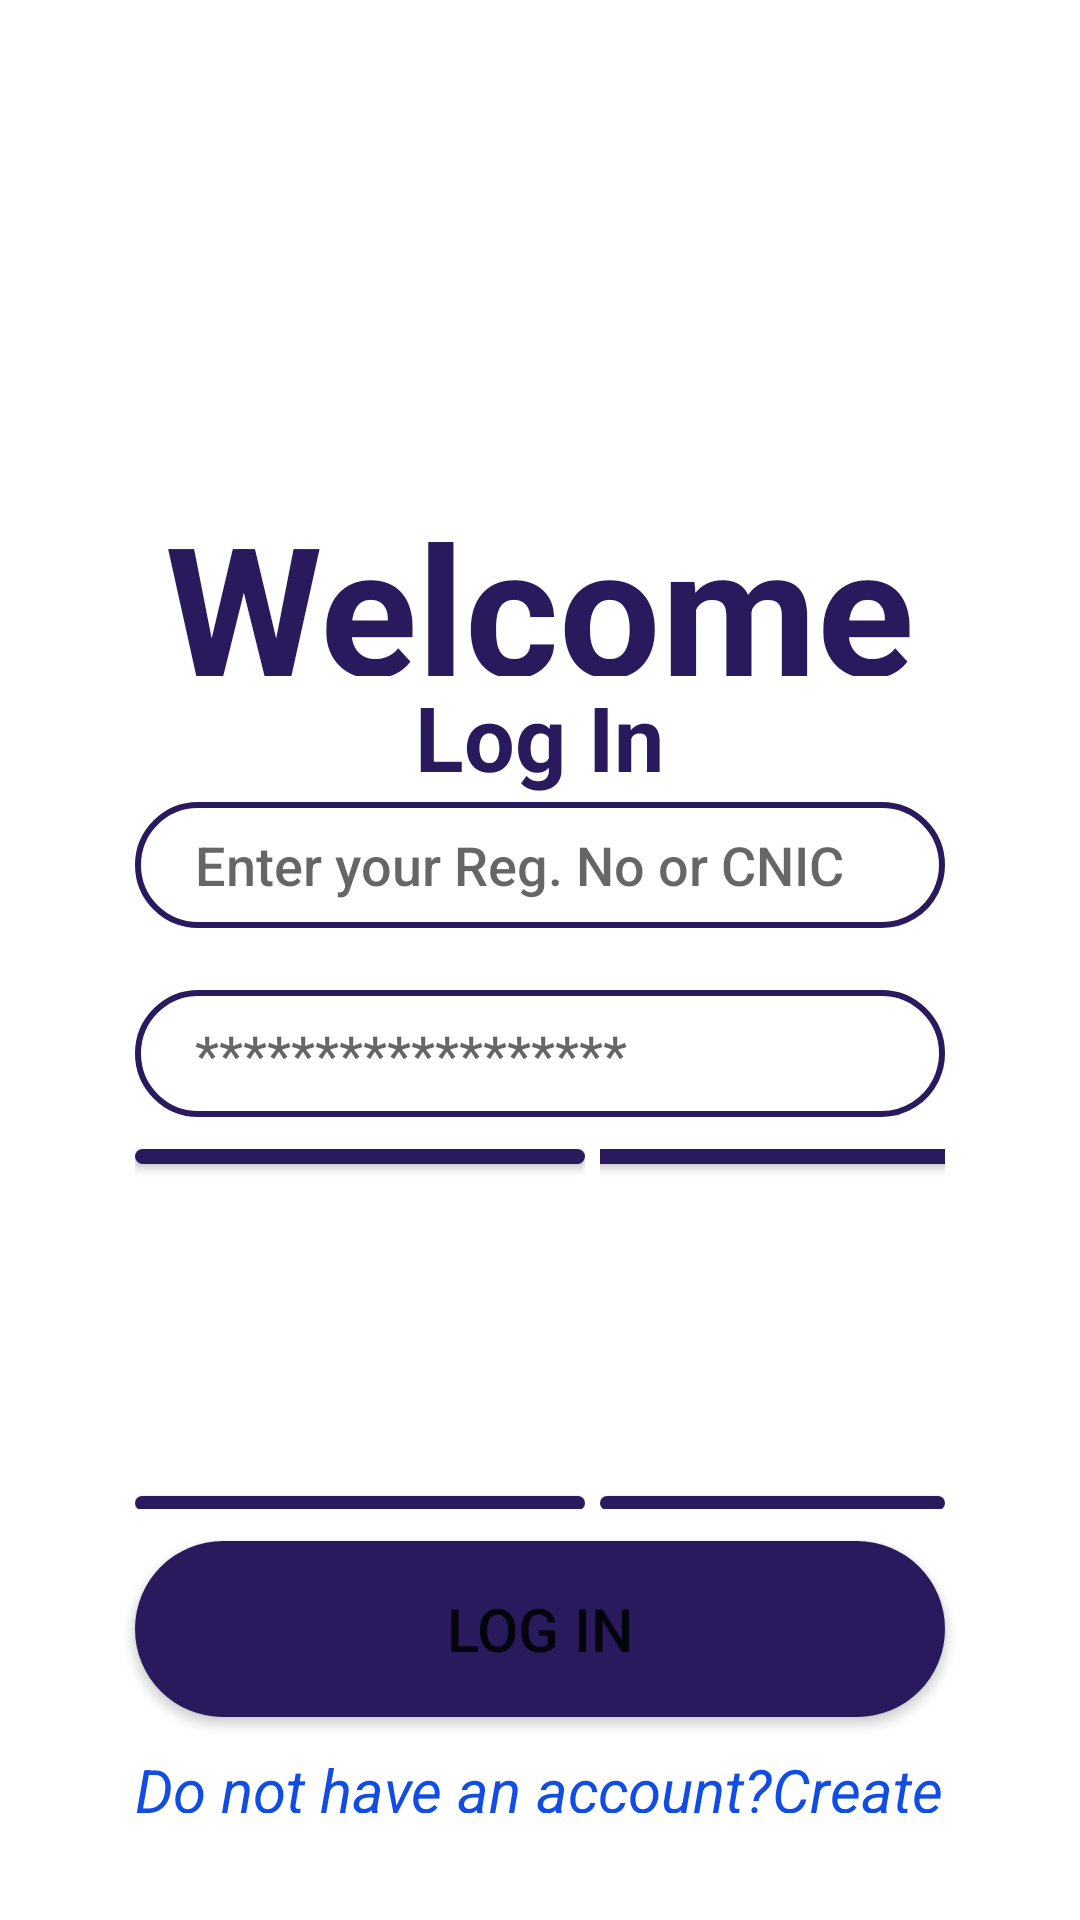

Produce the Android XML layout that renders to this screen, including the resource entries it uses.
<!-- AndroidManifest.xml: application theme Theme.OTSA1 -->
<!-- res/layout/activity_log_in_form.xml -->
<?xml version="1.0" encoding="utf-8"?>
<LinearLayout xmlns:android="http://schemas.android.com/apk/res/android"
    xmlns:tools="http://schemas.android.com/tools"
    android:layout_width="match_parent"
    android:layout_height="match_parent"
    android:padding="25dp"
    tools:context=".LogInForm"
    android:weightSum="10"
    android:orientation="vertical">

        <View
            android:layout_width="0sp"
            android:layout_height="0sp"
            android:layout_weight=".25" />
        <ImageView
            android:layout_width="wrap_content"
            android:layout_height="0sp"
            android:layout_gravity="center"
            android:layout_weight="3"
            android:background="@drawable/logo6"
            android:contentDescription="@string/login" />

        <TextView
            android:layout_width="wrap_content"
            android:layout_height="0sp"
            android:layout_gravity="center"
            android:layout_weight="1.5"
            android:text="@string/login2"
            android:textColor="@color/blue"
            android:textSize="60sp"
            android:textStyle="bold"
            android:visibility="visible" />

        <TextView
            android:layout_width="wrap_content"
            android:layout_height="0sp"
            android:layout_gravity="center"
            android:layout_weight="1"
            android:text="@string/login"
            android:textColor="@color/blue"
            android:textSize="30sp"
            android:textStyle="bold"
            android:visibility="visible" />

        <EditText
            android:id="@+id/logRegNo"
            android:layout_width="match_parent"
            android:layout_height="0sp"
            android:layout_gravity="center"
            android:layout_marginLeft="20sp"
            android:layout_marginRight="20sp"
            android:layout_weight="1"
            android:background="@drawable/roundtextfield"
            android:fontFamily="sans-serif-medium"
            android:hint="@string/regnoCnic"
            android:importantForAutofill="no"
            android:inputType="text"
            android:paddingLeft="20dp" />

        <View
            android:layout_width="0sp"
            android:layout_height="0sp"
            android:layout_weight=".25" />

        <View
            android:layout_width="0sp"
            android:layout_height="0sp"
            android:layout_weight=".25" />

        <EditText
            android:id="@+id/logpass"
            android:layout_width="match_parent"
            android:layout_height="0sp"
            android:layout_gravity="center"
            android:layout_marginLeft="20sp"
            android:layout_marginRight="20sp"
            android:layout_weight="1"
            android:autofillHints=""
            android:background="@drawable/roundtextfield"
            android:fontFamily="sans-serif-medium"
            android:hint="@string/Pass"
            android:inputType="textPassword"
            android:paddingLeft="20dp" />

        <View
            android:layout_width="0sp"
            android:layout_height="0sp"
            android:layout_weight=".25" />

        <LinearLayout
            android:layout_width="wrap_content"
            android:layout_height="120dp"
            android:orientation="horizontal"

            android:weightSum="2">
                <LinearLayout
                    android:layout_width="wrap_content"
                    android:layout_height="wrap_content"
                    android:orientation="vertical"
                    android:layout_marginLeft="20sp"
                    android:weightSum="1">
                <Button
                    android:id="@+id/stuLogin"
                    android:layout_width="150dp"
                    android:layout_height="0dp"
                    android:layout_gravity="center"
                    android:layout_weight="0.45"
                    android:textSize="20dp"
                    android:background="@drawable/rounded_btn"
                    android:text="@string/stu2" />
                <View
                    android:layout_width="0sp"
                    android:layout_height="0sp"
                    android:layout_weight=".1" />
                <Button
                    android:id="@+id/driLogin"
                    android:layout_width="150dp"
                    android:layout_height="0dp"
                    android:layout_gravity="center"
                    android:layout_weight="0.45"
                    android:textSize="20dp"
                    android:background="@drawable/rounded_btn"
                    android:text="@string/Dri2" />


        </LinearLayout>
                <LinearLayout
                    android:layout_width="wrap_content"
                    android:layout_height="wrap_content"
                    android:orientation="vertical"
                    android:layout_marginLeft="5dp"
                    android:layout_marginRight="20sp"
                    android:weightSum="1">
                        <Button
                            android:id="@+id/admLogin"
                            android:layout_width="150dp"
                            android:layout_height="0dp"
                            android:layout_gravity="center"
                            android:layout_weight="0.45"
                            android:textSize="20dp"
                            android:background="@drawable/rounded_btn"
                            android:text="@string/Adm2" />
                        <View
                            android:layout_width="0sp"
                            android:layout_height="0sp"
                            android:layout_weight=".1" />

                        <Button
                            android:id="@+id/parLogin"
                            android:layout_width="match_parent"
                            android:layout_height="0dp"
                            android:layout_gravity="center"
                            android:layout_weight="0.45"
                            android:background="@drawable/rounded_btn"
                            android:text="@string/Par2"
                            android:textSize="20dp" />


                </LinearLayout>

        </LinearLayout>

      

        <View
            android:layout_width="0sp"
            android:layout_height="0sp"
            android:layout_weight=".25" />

        <Button
            android:id="@+id/logBtn"
            android:layout_width="match_parent"
            android:layout_height="wrap_content"
            android:layout_gravity="center"
            android:layout_marginLeft="20sp"
            android:layout_marginRight="20sp"
            android:layout_weight="0.25"
            android:textSize="20dp"
            android:background="@drawable/rounded_btn"
            android:text="@string/login" />

        <View
            android:layout_width="0sp"
            android:layout_height="0sp"
            android:layout_weight=".25" />

        <TextView
            android:id="@+id/signupLink"
            android:layout_width="wrap_content"
            android:layout_height="0sp"
            android:layout_gravity="center"
            android:layout_marginLeft="20sp"
            android:layout_marginRight="20sp"
            android:layout_weight="0.5"
            android:text="@string/msg1"
            android:textColor="@color/linkBlue"
            android:textSize="20sp"
            android:textStyle="italic"
            android:visibility="visible" />

</LinearLayout>
<!-- resources referenced by this layout -->
<resources>
  <color name="blue">#281A5D</color>
  <color name="linkBlue">#124DE3</color>
  <!-- drawable rounded_btn (drawable) -->
  <?xml version="1.0" encoding="utf-8"?>
  <shape xmlns:android="http://schemas.android.com/apk/res/android"
      android:shape="rectangle">
      <solid android:color="@color/blue"/>
      <corners android:radius="130dp"/>
  </shape>
  <!-- drawable roundtextfield (drawable) -->
  <?xml version="1.0" encoding="utf-8"?>
  <shape xmlns:android="http://schemas.android.com/apk/res/android"
      android:shape="rectangle">
      <stroke
          android:width="2dp"
          android:color="@color/blue"
          android:dashWidth="50dp"/>
      <corners android:radius="130dp"/>
  
  
  </shape>
  <string name="Adm2">Admin</string>
  <string name="Dri2">Driver</string>
  <string name="Par2">Parent</string>
  <string name="Pass">******************</string>
  <string name="forget">Forget Password?</string>
  <string name="login">Log In</string>
  <string name="login2">Welcome</string>
  <string name="msg1">Do not have an account?Create New</string>
  <string name="regnoCnic">Enter your Reg. No or CNIC</string>
  <string name="stu2">Student</string>
  <style name="Theme.OTSA1" parent="Theme.MaterialComponents.DayNight.NoActionBar">
          
          <item name="colorPrimary">@color/purple_500</item>
          <item name="colorPrimaryVariant">@color/purple_700</item>
          <item name="colorOnPrimary">@color/white</item>
          
          <item name="colorSecondary">@color/teal_200</item>
          <item name="colorSecondaryVariant">@color/teal_700</item>
          <item name="colorOnSecondary">@color/black</item>
          
          <item name="android:statusBarColor" tools:targetApi="l">?attr/colorPrimaryVariant</item>
          
      </style>
  <color name="purple_500">#281A5D</color>
  <color name="purple_700">#281A5D</color>
  <color name="white">#FFFFFFFF</color>
  <color name="teal_200">#281A5D</color>
  <color name="teal_700">#FF018786</color>
  <color name="black">#FF000000</color>
</resources>
